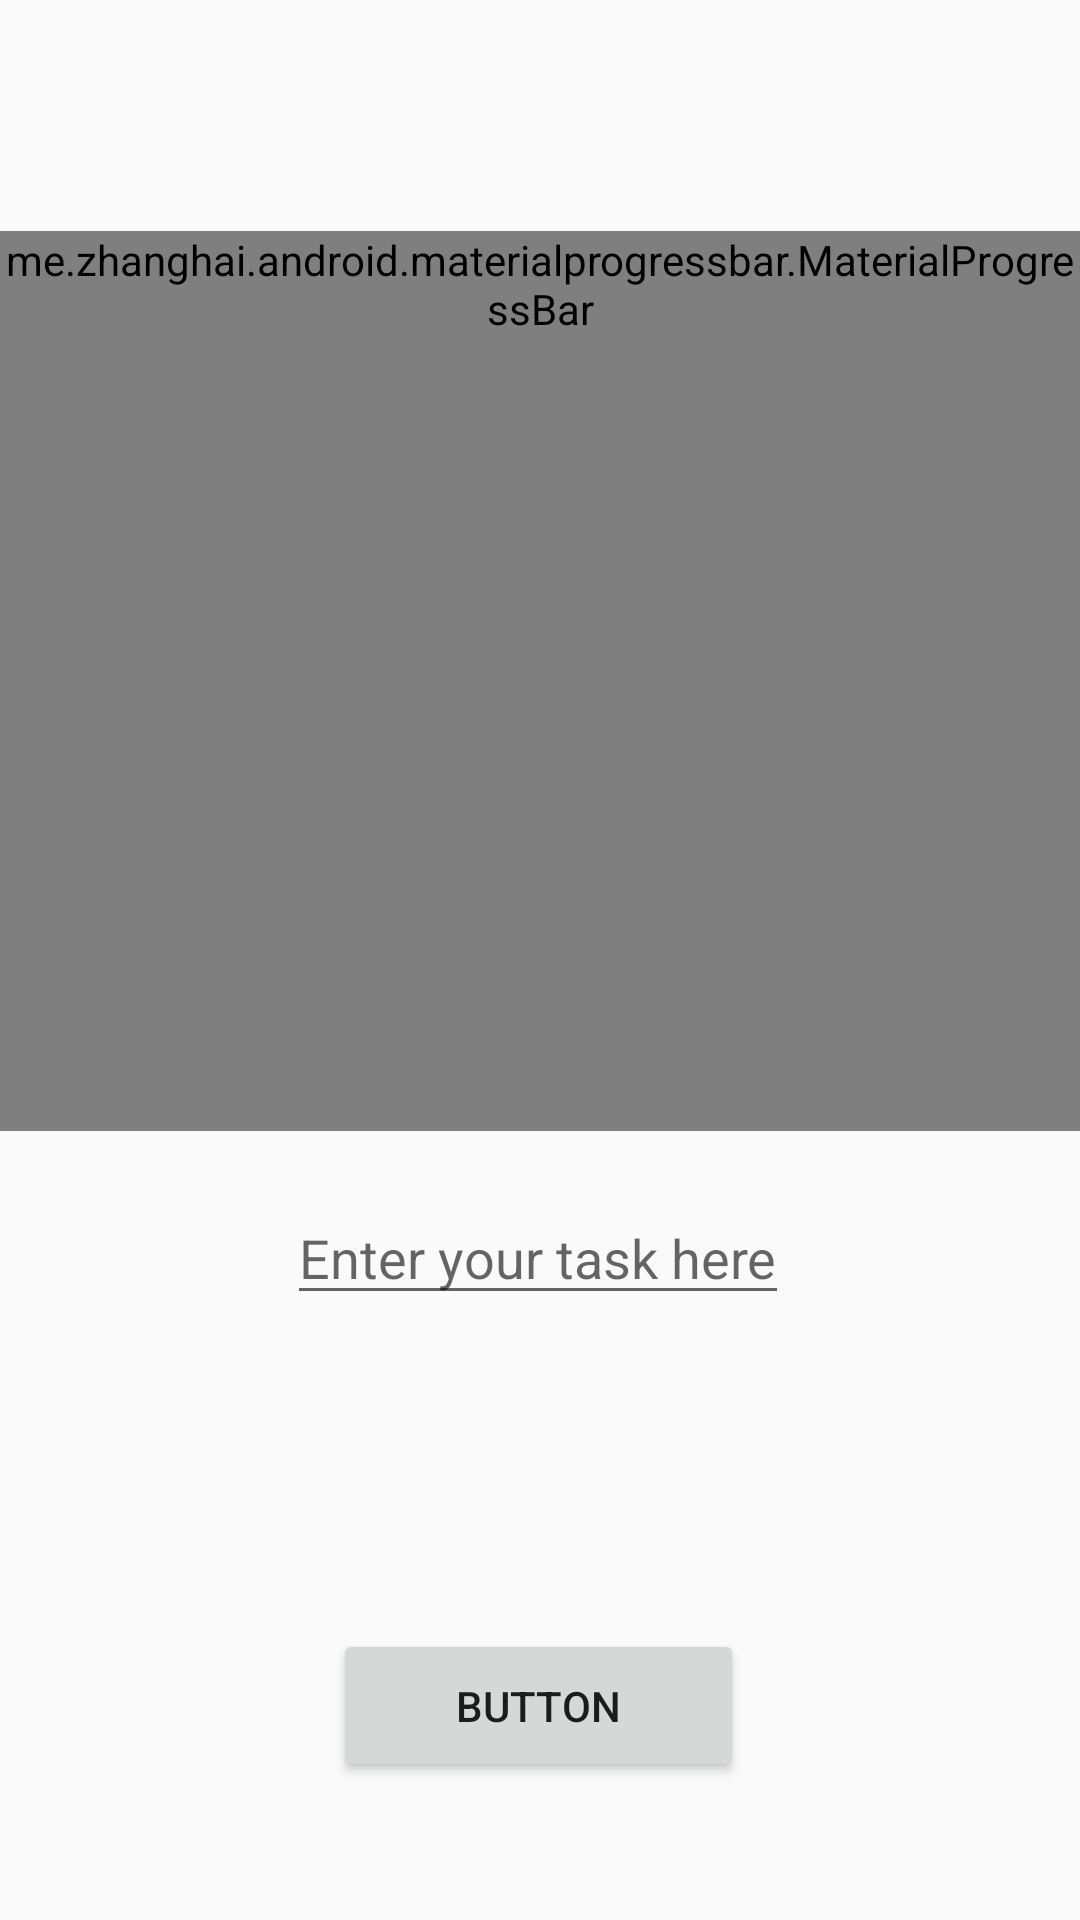

Write the Android layout XML for this screen, with the resource values it uses.
<!-- AndroidManifest.xml: application theme Theme.PomodoroApp -->
<!-- res/layout/activity_main.xml -->
<?xml version="1.0" encoding="utf-8"?>
<layout xmlns:android="http://schemas.android.com/apk/res/android"
    xmlns:app="http://schemas.android.com/apk/res-auto"
    xmlns:tools="http://schemas.android.com/tools">

    <androidx.constraintlayout.widget.ConstraintLayout
        android:layout_width="match_parent"
        android:layout_height="match_parent"
        tools:context=".MainActivity">

        <TextView
            android:id="@+id/tv_main_timer"
            android:layout_width="wrap_content"
            android:layout_height="wrap_content"
            android:text="00 : 00"
            style="@style/TextAppearance.AppCompat.Large"
            android:textSize="60sp"
            app:layout_constraintBottom_toTopOf="@+id/etTask"
            app:layout_constraintEnd_toEndOf="parent"
            app:layout_constraintHorizontal_bias="0.498"
            app:layout_constraintStart_toStartOf="parent"
            app:layout_constraintTop_toTopOf="parent"
            app:layout_constraintVertical_bias="0.594" />

        <me.zhanghai.android.materialprogressbar.MaterialProgressBar

            android:id="@+id/ProgressBar_countdown"
            android:minWidth="300dp"
            android:minHeight="300dp"
            style="@style/Widget.MaterialProgressBar.ProgressBar"
            android:layout_width="wrap_content"
            android:layout_height="wrap_content"
            app:layout_constraintBottom_toBottomOf="parent"
            app:layout_constraintEnd_toEndOf="parent"
            app:layout_constraintHorizontal_bias="0.495"
            app:layout_constraintStart_toStartOf="parent"
            app:layout_constraintTop_toTopOf="parent"
            app:layout_constraintVertical_bias="0.226">

        </me.zhanghai.android.materialprogressbar.MaterialProgressBar>

        <EditText
            android:id="@+id/etTask"
            android:layout_width="wrap_content"
            android:layout_height="wrap_content"
            android:layout_marginTop="20dp"
            android:inputType="textPersonName"
            android:hint="@string/task"
            app:layout_constraintEnd_toEndOf="parent"
            app:layout_constraintHorizontal_bias="0.496"
            app:layout_constraintStart_toStartOf="parent"
            app:layout_constraintTop_toBottomOf="@+id/ProgressBar_countdown"
            android:importantForAutofill="no" />

        <TextView
            android:visibility="gone"
            android:id="@+id/txtTask"
            android:layout_width="wrap_content"
            android:layout_height="wrap_content"
            android:layout_marginTop="20dp"
            android:textSize="30sp"
            app:layout_constraintEnd_toEndOf="parent"
            app:layout_constraintHorizontal_bias="0.504"
            app:layout_constraintStart_toStartOf="parent"
            app:layout_constraintTop_toBottomOf="@+id/etTask" />

        <Button
            android:id="@+id/button"
            android:layout_width="137dp"
            android:layout_height="51dp"
            android:layout_marginBottom="46dp"
            android:text="Button"
            app:layout_constraintBottom_toBottomOf="parent"
            app:layout_constraintEnd_toEndOf="parent"
            app:layout_constraintHorizontal_bias="0.498"
            app:layout_constraintStart_toStartOf="parent" />

        <ImageView
            android:id="@+id/settings"
            android:layout_width="70dp"
            android:layout_height="70dp"
            android:layout_marginTop="16dp"
            android:layout_marginEnd="16dp"
            app:layout_constraintEnd_toEndOf="parent"
            app:layout_constraintTop_toTopOf="parent"
            tools:srcCompat="@drawable/setting"
            tools:ignore="ContentDescription" />

    </androidx.constraintlayout.widget.ConstraintLayout>
</layout>
<!-- resources referenced by this layout -->
<resources>
  <string name="task">Enter your task here</string>
  <style name="Theme.PomodoroApp" parent="Theme.AppCompat.DayNight.NoActionBar">
          
          <item name="colorPrimary">@color/purple_500</item>
          <item name="colorPrimaryVariant">@color/purple_700</item>
          <item name="colorOnPrimary">@color/white</item>
          
          <item name="colorSecondary">@color/teal_200</item>
          <item name="colorSecondaryVariant">@color/teal_700</item>
          <item name="colorOnSecondary">@color/black</item>
          
          <item name="android:statusBarColor" tools:targetApi="l">?attr/colorPrimaryVariant</item>
          
      </style>
  <!-- not gathered from this repository: default colours our renderer supplied (Android Studio template values) -->
  <color name="purple_500">#FF6200EE</color>
  <color name="purple_700">#FF3700B3</color>
  <color name="teal_200">#FF03DAC5</color>
  <color name="teal_700">#FF018786</color>
  <color name="black">#FF000000</color>
  <color name="white">#FFFFFFFF</color>
</resources>
